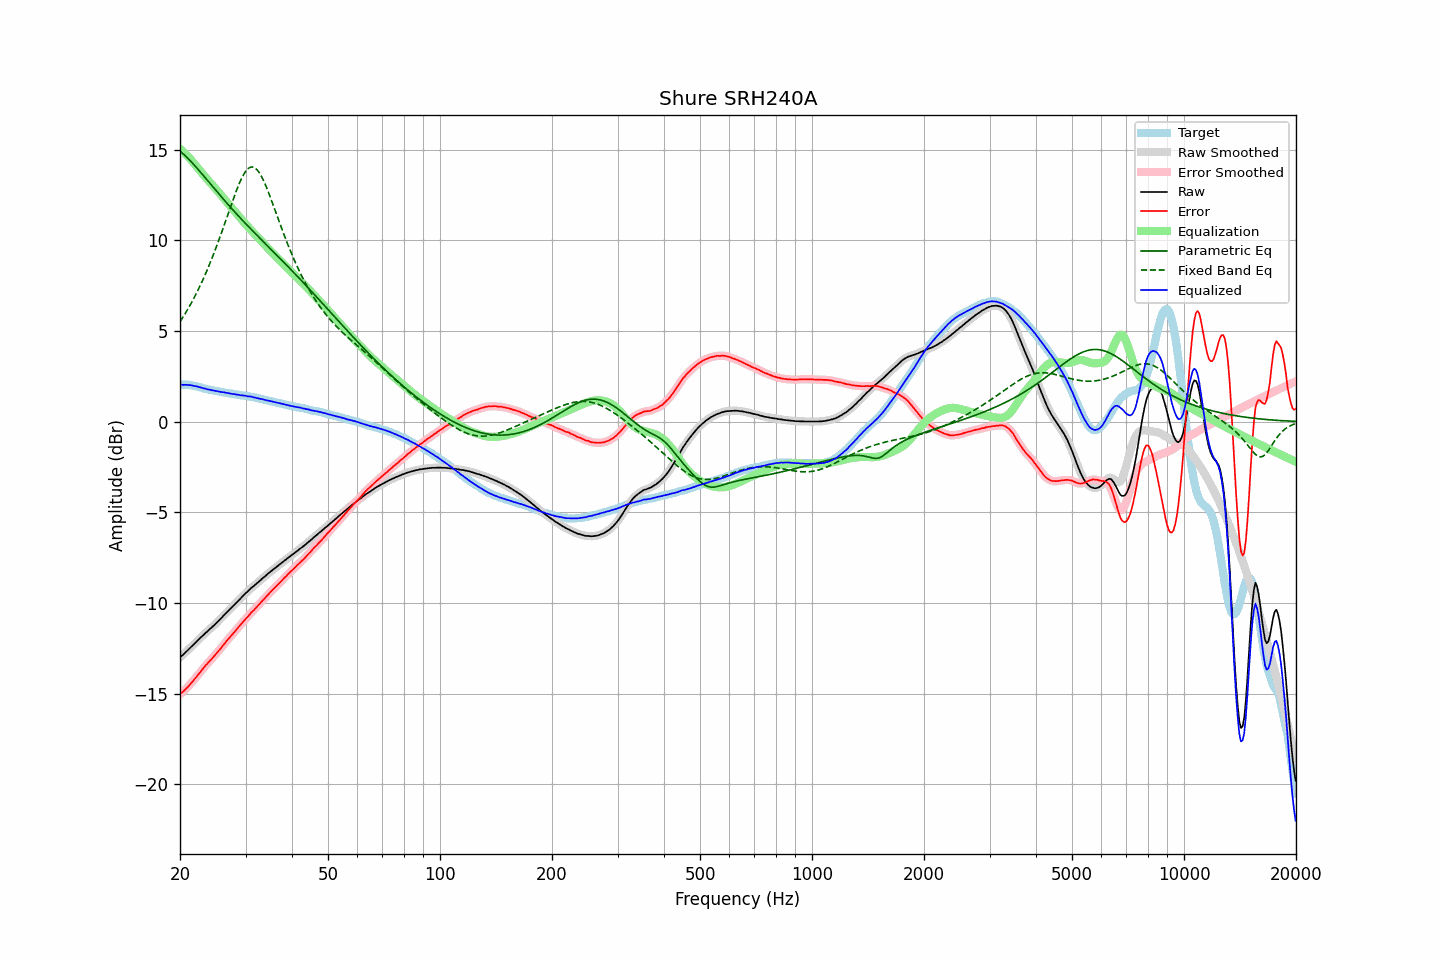

Values plotted in this chart, from the file beside it:
frequency, raw, error, smoothed, error_smoothed, equalization, parametric_eq, fixed_band_eq, equalized_raw, equalized_smoothed, target
20.00, -13.00, -15.03, -13.00, -15.03, 15.04, 14.91, 5.50, 2.04, 2.04, 2.03
20.20, -12.93, -14.96, -12.93, -14.96, 14.96, 14.84, 5.64, 2.03, 2.03, 2.03
20.40, -12.86, -14.89, -12.85, -14.89, 14.88, 14.77, 5.78, 2.02, 2.03, 2.03
20.61, -12.77, -14.80, -12.77, -14.80, 14.80, 14.68, 5.92, 2.02, 2.02, 2.03
20.81, -12.68, -14.71, -12.69, -14.72, 14.71, 14.60, 6.07, 2.03, 2.02, 2.03
21.02, -12.60, -14.63, -12.60, -14.62, 14.62, 14.51, 6.22, 2.02, 2.02, 2.03
21.23, -12.51, -14.52, -12.51, -14.52, 14.52, 14.42, 6.37, 2.01, 2.01, 2.01
21.44, -12.42, -14.42, -12.42, -14.42, 14.42, 14.33, 6.53, 2.00, 2.00, 2.00
21.66, -12.34, -14.32, -12.34, -14.32, 14.32, 14.23, 6.70, 1.98, 1.98, 1.98
21.87, -12.25, -14.21, -12.25, -14.21, 14.21, 14.13, 6.87, 1.97, 1.97, 1.96
22.09, -12.16, -14.11, -12.16, -14.10, 14.11, 14.04, 7.04, 1.95, 1.94, 1.95
22.31, -12.07, -13.99, -12.07, -14.00, 14.00, 13.93, 7.22, 1.93, 1.92, 1.92
22.54, -11.99, -13.89, -11.99, -13.89, 13.89, 13.83, 7.40, 1.90, 1.90, 1.90
22.76, -11.90, -13.78, -11.90, -13.78, 13.78, 13.73, 7.58, 1.88, 1.87, 1.88
22.99, -11.82, -13.67, -11.82, -13.67, 13.67, 13.62, 7.78, 1.85, 1.85, 1.85
23.22, -11.74, -13.56, -11.74, -13.56, 13.56, 13.52, 7.97, 1.82, 1.83, 1.82
23.45, -11.65, -13.44, -11.66, -13.45, 13.46, 13.41, 8.17, 1.81, 1.80, 1.79
23.69, -11.58, -13.36, -11.57, -13.35, 13.36, 13.31, 8.38, 1.78, 1.79, 1.78
23.92, -11.49, -13.25, -11.49, -13.26, 13.26, 13.20, 8.59, 1.77, 1.76, 1.76
24.16, -11.41, -13.16, -11.41, -13.16, 13.16, 13.10, 8.81, 1.75, 1.74, 1.75
24.40, -11.34, -13.07, -11.33, -13.06, 13.06, 12.99, 9.03, 1.72, 1.73, 1.73
24.65, -11.25, -12.96, -11.25, -12.96, 12.96, 12.89, 9.26, 1.71, 1.71, 1.71
24.89, -11.17, -12.86, -11.17, -12.86, 12.86, 12.78, 9.49, 1.69, 1.69, 1.69
25.14, -11.08, -12.76, -11.08, -12.76, 12.76, 12.68, 9.73, 1.68, 1.68, 1.68
25.39, -10.99, -12.65, -10.99, -12.65, 12.65, 12.57, 9.97, 1.66, 1.66, 1.66
25.65, -10.90, -12.55, -10.90, -12.54, 12.54, 12.47, 10.21, 1.64, 1.64, 1.65
25.91, -10.81, -12.43, -10.81, -12.44, 12.43, 12.37, 10.46, 1.62, 1.63, 1.62
26.16, -10.71, -12.32, -10.71, -12.32, 12.33, 12.26, 10.71, 1.62, 1.61, 1.61
26.43, -10.62, -12.22, -10.62, -12.21, 12.22, 12.16, 10.97, 1.60, 1.60, 1.60
26.69, -10.53, -12.10, -10.53, -12.11, 12.11, 12.06, 11.22, 1.58, 1.58, 1.57
26.96, -10.44, -12.00, -10.44, -12.00, 12.01, 11.96, 11.48, 1.57, 1.57, 1.56
27.23, -10.35, -11.90, -10.35, -11.90, 11.90, 11.86, 11.73, 1.55, 1.55, 1.55
27.50, -10.27, -11.81, -10.27, -11.80, 11.80, 11.76, 11.99, 1.53, 1.53, 1.54
27.77, -10.18, -11.70, -10.18, -11.70, 11.70, 11.66, 12.24, 1.52, 1.52, 1.52
28.05, -10.08, -11.59, -10.09, -11.59, 11.59, 11.57, 12.48, 1.51, 1.51, 1.51
28.33, -10.00, -11.49, -9.99, -11.49, 11.49, 11.47, 12.72, 1.49, 1.49, 1.49
28.62, -9.90, -11.38, -9.91, -11.38, 11.38, 11.37, 12.94, 1.48, 1.48, 1.48
28.90, -9.82, -11.28, -9.82, -11.28, 11.28, 11.28, 13.16, 1.46, 1.46, 1.46
29.19, -9.73, -11.17, -9.73, -11.17, 11.18, 11.18, 13.35, 1.45, 1.45, 1.44
29.48, -9.63, -11.07, -9.63, -11.07, 11.07, 11.09, 13.53, 1.44, 1.44, 1.44
29.78, -9.54, -10.97, -9.54, -10.97, 10.97, 10.99, 13.69, 1.43, 1.43, 1.43
30.08, -9.45, -10.87, -9.46, -10.88, 10.87, 10.90, 13.82, 1.42, 1.42, 1.42
30.38, -9.38, -10.78, -9.37, -10.78, 10.77, 10.81, 13.92, 1.39, 1.40, 1.40
30.68, -9.29, -10.68, -9.29, -10.67, 10.68, 10.72, 13.99, 1.39, 1.39, 1.39
30.99, -9.20, -10.56, -9.21, -10.58, 10.58, 10.63, 14.03, 1.38, 1.37, 1.36
31.30, -9.13, -10.48, -9.13, -10.48, 10.49, 10.53, 14.04, 1.36, 1.36, 1.35
31.61, -9.06, -10.40, -9.06, -10.39, 10.39, 10.44, 14.02, 1.33, 1.33, 1.34
31.93, -8.98, -10.30, -8.98, -10.30, 10.30, 10.35, 13.96, 1.31, 1.31, 1.32
32.24, -8.91, -10.20, -8.91, -10.21, 10.20, 10.26, 13.88, 1.29, 1.29, 1.29
32.57, -8.83, -10.10, -8.83, -10.10, 10.10, 10.17, 13.77, 1.27, 1.27, 1.27
32.89, -8.76, -10.02, -8.75, -10.01, 10.01, 10.08, 13.63, 1.25, 1.26, 1.26
33.22, -8.67, -9.90, -8.68, -9.91, 9.91, 10.00, 13.47, 1.24, 1.24, 1.23
33.55, -8.60, -9.82, -8.60, -9.82, 9.81, 9.91, 13.28, 1.22, 1.21, 1.22
33.89, -8.53, -9.72, -8.52, -9.72, 9.72, 9.82, 13.09, 1.19, 1.19, 1.19
34.23, -8.45, -9.62, -8.45, -9.62, 9.62, 9.73, 12.87, 1.17, 1.17, 1.17
34.57, -8.37, -9.52, -8.37, -9.52, 9.53, 9.64, 12.65, 1.16, 1.15, 1.15
34.92, -8.30, -9.43, -8.30, -9.43, 9.43, 9.55, 12.42, 1.13, 1.13, 1.13
35.27, -8.23, -9.34, -8.23, -9.34, 9.34, 9.46, 12.18, 1.11, 1.11, 1.11
35.62, -8.16, -9.25, -8.16, -9.25, 9.25, 9.37, 11.94, 1.09, 1.09, 1.09
35.97, -8.09, -9.16, -8.09, -9.16, 9.16, 9.28, 11.69, 1.07, 1.07, 1.07
... 635 more rows
